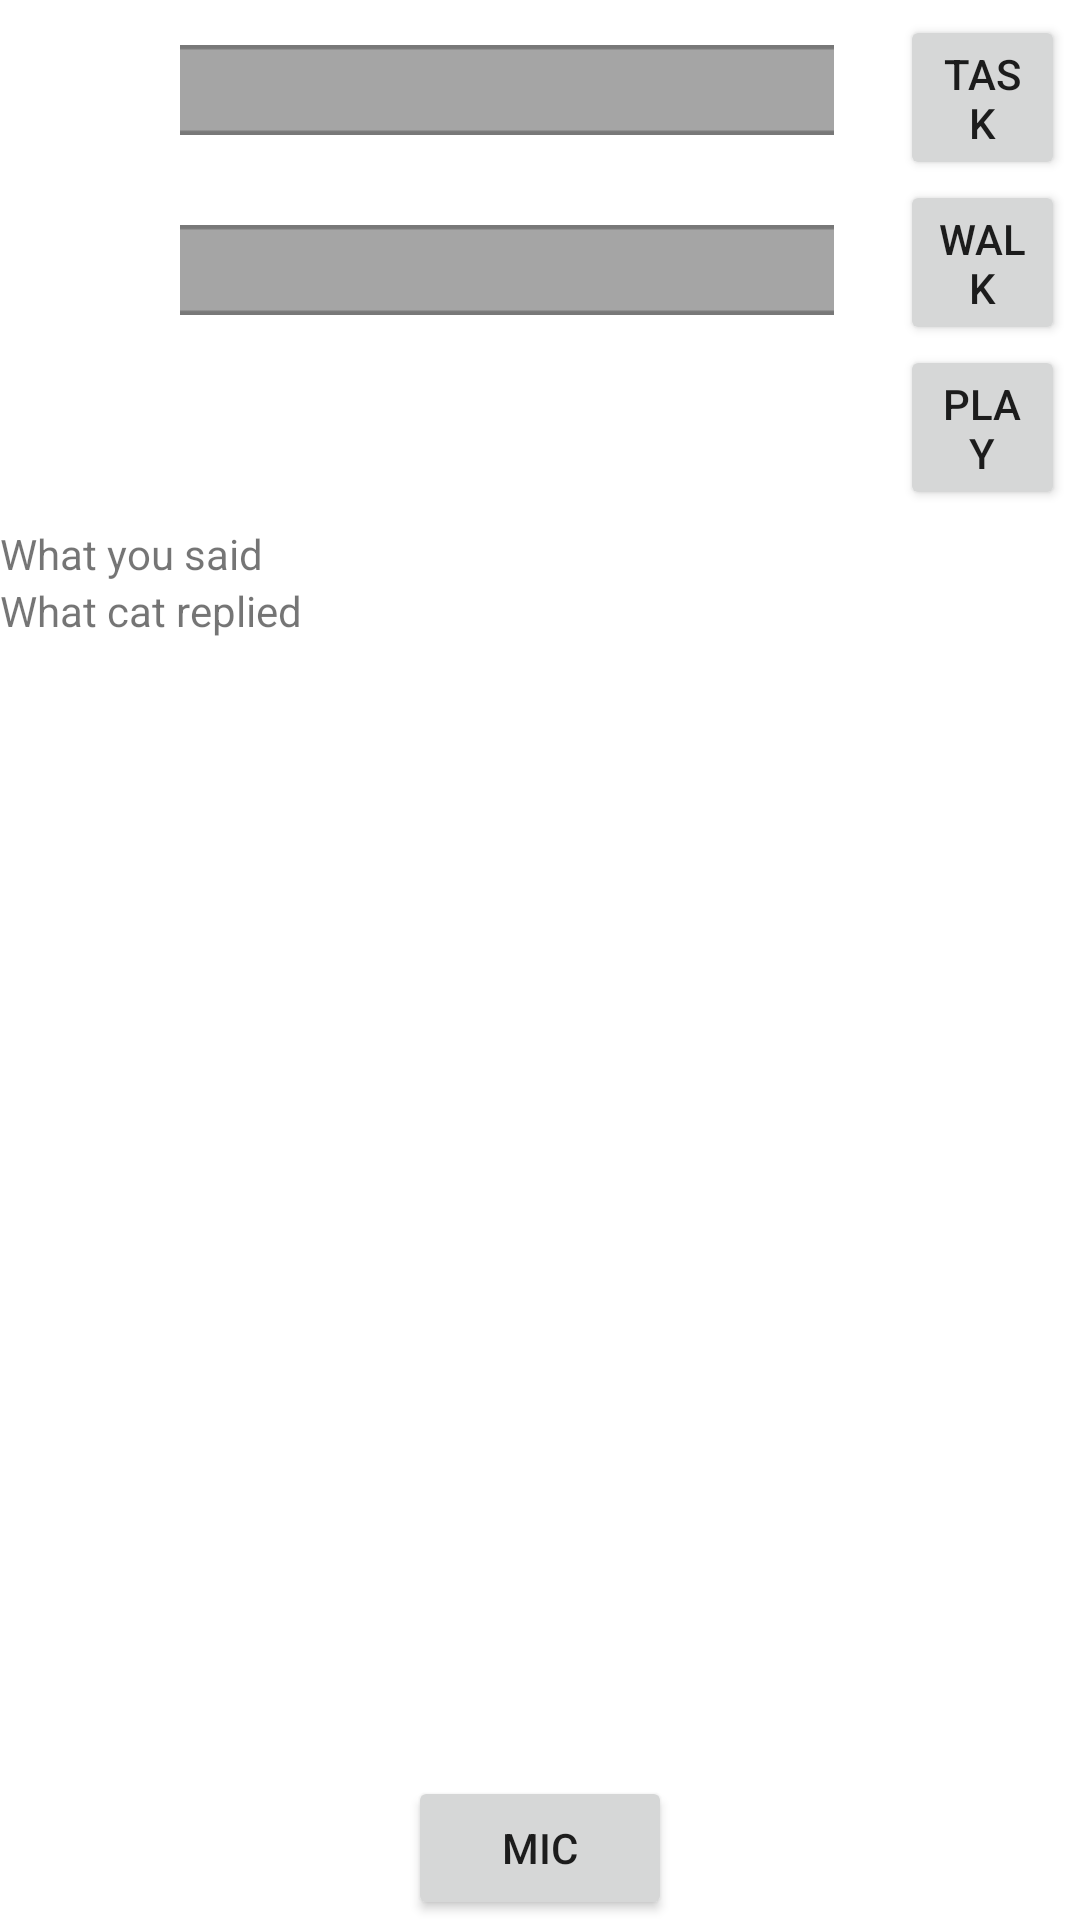

Write the Android layout XML for this screen, with the resource values it uses.
<!-- AndroidManifest.xml: application theme AppTheme -->
<!-- res/layout/activity_cat_main.xml -->
<?xml version="1.0" encoding="utf-8"?>
<android.support.constraint.ConstraintLayout xmlns:android="http://schemas.android.com/apk/res/android"
    xmlns:app="http://schemas.android.com/apk/res-auto"
    xmlns:tools="http://schemas.android.com/tools"
    android:layout_width="match_parent"
    android:layout_height="match_parent"
    tools:context="is416.is416.CatMainActivity">

    <ImageView
        android:id="@+id/house"
        android:layout_width="wrap_content"
        android:layout_height="wrap_content"
        android:layout_alignParentStart="true"
        android:scaleType="centerCrop"
        app:layout_constraintBottom_toBottomOf="parent"
        app:layout_constraintHorizontal_bias="0.0"
        app:layout_constraintLeft_toLeftOf="parent"
        app:layout_constraintRight_toRightOf="parent"
        app:layout_constraintTop_toTopOf="parent"
        app:layout_constraintVertical_bias="0.0"
        app:srcCompat="@drawable/livingroom" />

    <LinearLayout
        android:layout_width="match_parent"
        android:layout_height="match_parent"
        android:orientation="vertical">

        
        <LinearLayout
            android:layout_width="match_parent"
            android:layout_height="wrap_content"
            android:orientation="horizontal">

            
            <LinearLayout
                android:layout_width="0dp"
                android:layout_height="wrap_content"
                android:orientation="vertical"
                android:layout_weight="0.8"
                android:paddingRight="10dp"
                app:layout_constraintBottom_toBottomOf="parent"
                app:layout_constraintLeft_toLeftOf="parent"
                app:layout_constraintRight_toRightOf="parent"
                app:layout_constraintTop_toTopOf="parent">

                <LinearLayout
                    android:layout_width="wrap_content"
                    android:layout_height="wrap_content"
                    android:orientation="horizontal">

                    <ImageView
                        android:id="@+id/happiness"
                        android:layout_width="60dp"
                        android:layout_height="60dp"
                        android:layout_alignParentStart="true"
                        android:padding="10dp"
                        android:scaleType="centerCrop"
                        app:srcCompat="@drawable/placeholder_square" />

                    <ImageView
                        android:id="@+id/happiness_bar"
                        android:layout_width="match_parent"
                        android:layout_height="60dp"
                        android:layout_alignParentStart="true"
                        android:padding="15dp"
                        android:scaleType="centerCrop"
                        app:srcCompat="@drawable/placeholder_powerbar" />

                </LinearLayout>

                <LinearLayout
                    android:layout_width="wrap_content"
                    android:layout_height="wrap_content"
                    android:orientation="horizontal"
                    app:layout_constraintLeft_toLeftOf="parent"
                    app:layout_constraintRight_toRightOf="parent">

                    <ImageView
                        android:id="@+id/walk"
                        android:layout_width="60dp"
                        android:layout_height="60dp"
                        android:layout_alignParentStart="true"
                        android:padding="10dp"
                        android:scaleType="centerCrop"
                        app:srcCompat="@drawable/placeholder_square" />

                    <ImageView
                        android:id="@+id/walk_bar"
                        android:layout_width="match_parent"
                        android:layout_height="60dp"
                        android:layout_alignParentStart="true"
                        android:padding="15dp"
                        android:scaleType="centerCrop"
                        app:srcCompat="@drawable/placeholder_powerbar" />

                </LinearLayout>

            </LinearLayout>
            <LinearLayout
                android:layout_width="0dp"
                android:layout_weight="0.2"
                android:gravity="right"
                android:padding="5dp"
                android:layout_height="wrap_content"
                android:orientation="vertical">

                <Button
                    android:layout_width="55dp"
                    android:layout_height="55dp"
                    android:layout_alignParentStart="true"
                    android:onClick="goTask"
                    android:scaleType="centerCrop"
                    android:text="Task"
                    app:srcCompat="@drawable/placeholder_square" />

                <Button
                    android:id="@+id/goSchedule"
                    android:layout_width="55dp"
                    android:layout_height="55dp"
                    android:layout_alignParentStart="true"
                    android:onClick="goWalk"
                    android:scaleType="centerCrop"
                    android:text="Walk"
                    app:srcCompat="@drawable/placeholder_square" />

                <Button
                    android:id="@+id/goGame"
                    android:layout_width="55dp"
                    android:layout_height="55dp"
                    android:layout_alignParentStart="true"
                    android:onClick="goPlay"
                    android:scaleType="centerCrop"
                    android:text="Play"
                    app:srcCompat="@drawable/placeholder_square" />
            </LinearLayout>


        </LinearLayout>
        <RelativeLayout
            android:layout_width="match_parent"
            android:layout_height="match_parent"
            app:layout_constraintBottom_toBottomOf="parent"
            app:layout_constraintLeft_toLeftOf="parent"
            app:layout_constraintRight_toRightOf="parent"
            app:layout_constraintTop_toTopOf="parent">

            <LinearLayout
                android:orientation="vertical"
                android:layout_width="wrap_content"
                android:layout_height="wrap_content">

                <TextView
                    android:id="@+id/question"
                    android:text="What you said"
                    android:layout_width="wrap_content"
                    android:layout_height="wrap_content" />

                <TextView
                    android:id="@+id/answer"
                    android:text="What cat replied"
                    android:layout_width="wrap_content"
                    android:layout_height="wrap_content" />
            </LinearLayout>

            <Button
                android:padding="10dp"
                android:id="@+id/micButton"
                android:layout_width="wrap_content"
                android:layout_height="wrap_content"
                android:layout_alignParentBottom="true"
                android:layout_centerHorizontal="true"
                android:onClick="micClick"
                android:text="Mic" />

        </RelativeLayout>
    </LinearLayout>


</android.support.constraint.ConstraintLayout>
<!-- resources referenced by this layout -->
<resources>
  <!-- drawable livingroom: jpg bitmap (drawable, 85071 bytes) -->
  <!-- drawable placeholder_powerbar: png bitmap (drawable, 494 bytes) -->
  <style name="AppTheme" parent="Theme.AppCompat.Light.NoActionBar">
          
          <item name="android:background">@color/colorBackground</item>
          <item name="colorPrimary">@color/colorPrimary</item>
          <item name="colorPrimaryDark">@color/colorPrimaryDark</item>
          <item name="colorAccent">@color/colorAccent</item>
      </style>
  <color name="colorBackground">#ffffff</color>
  <color name="colorPrimary">#3F51B5</color>
  <color name="colorPrimaryDark">#303F9F</color>
  <color name="colorAccent">#FF4081</color>
</resources>
